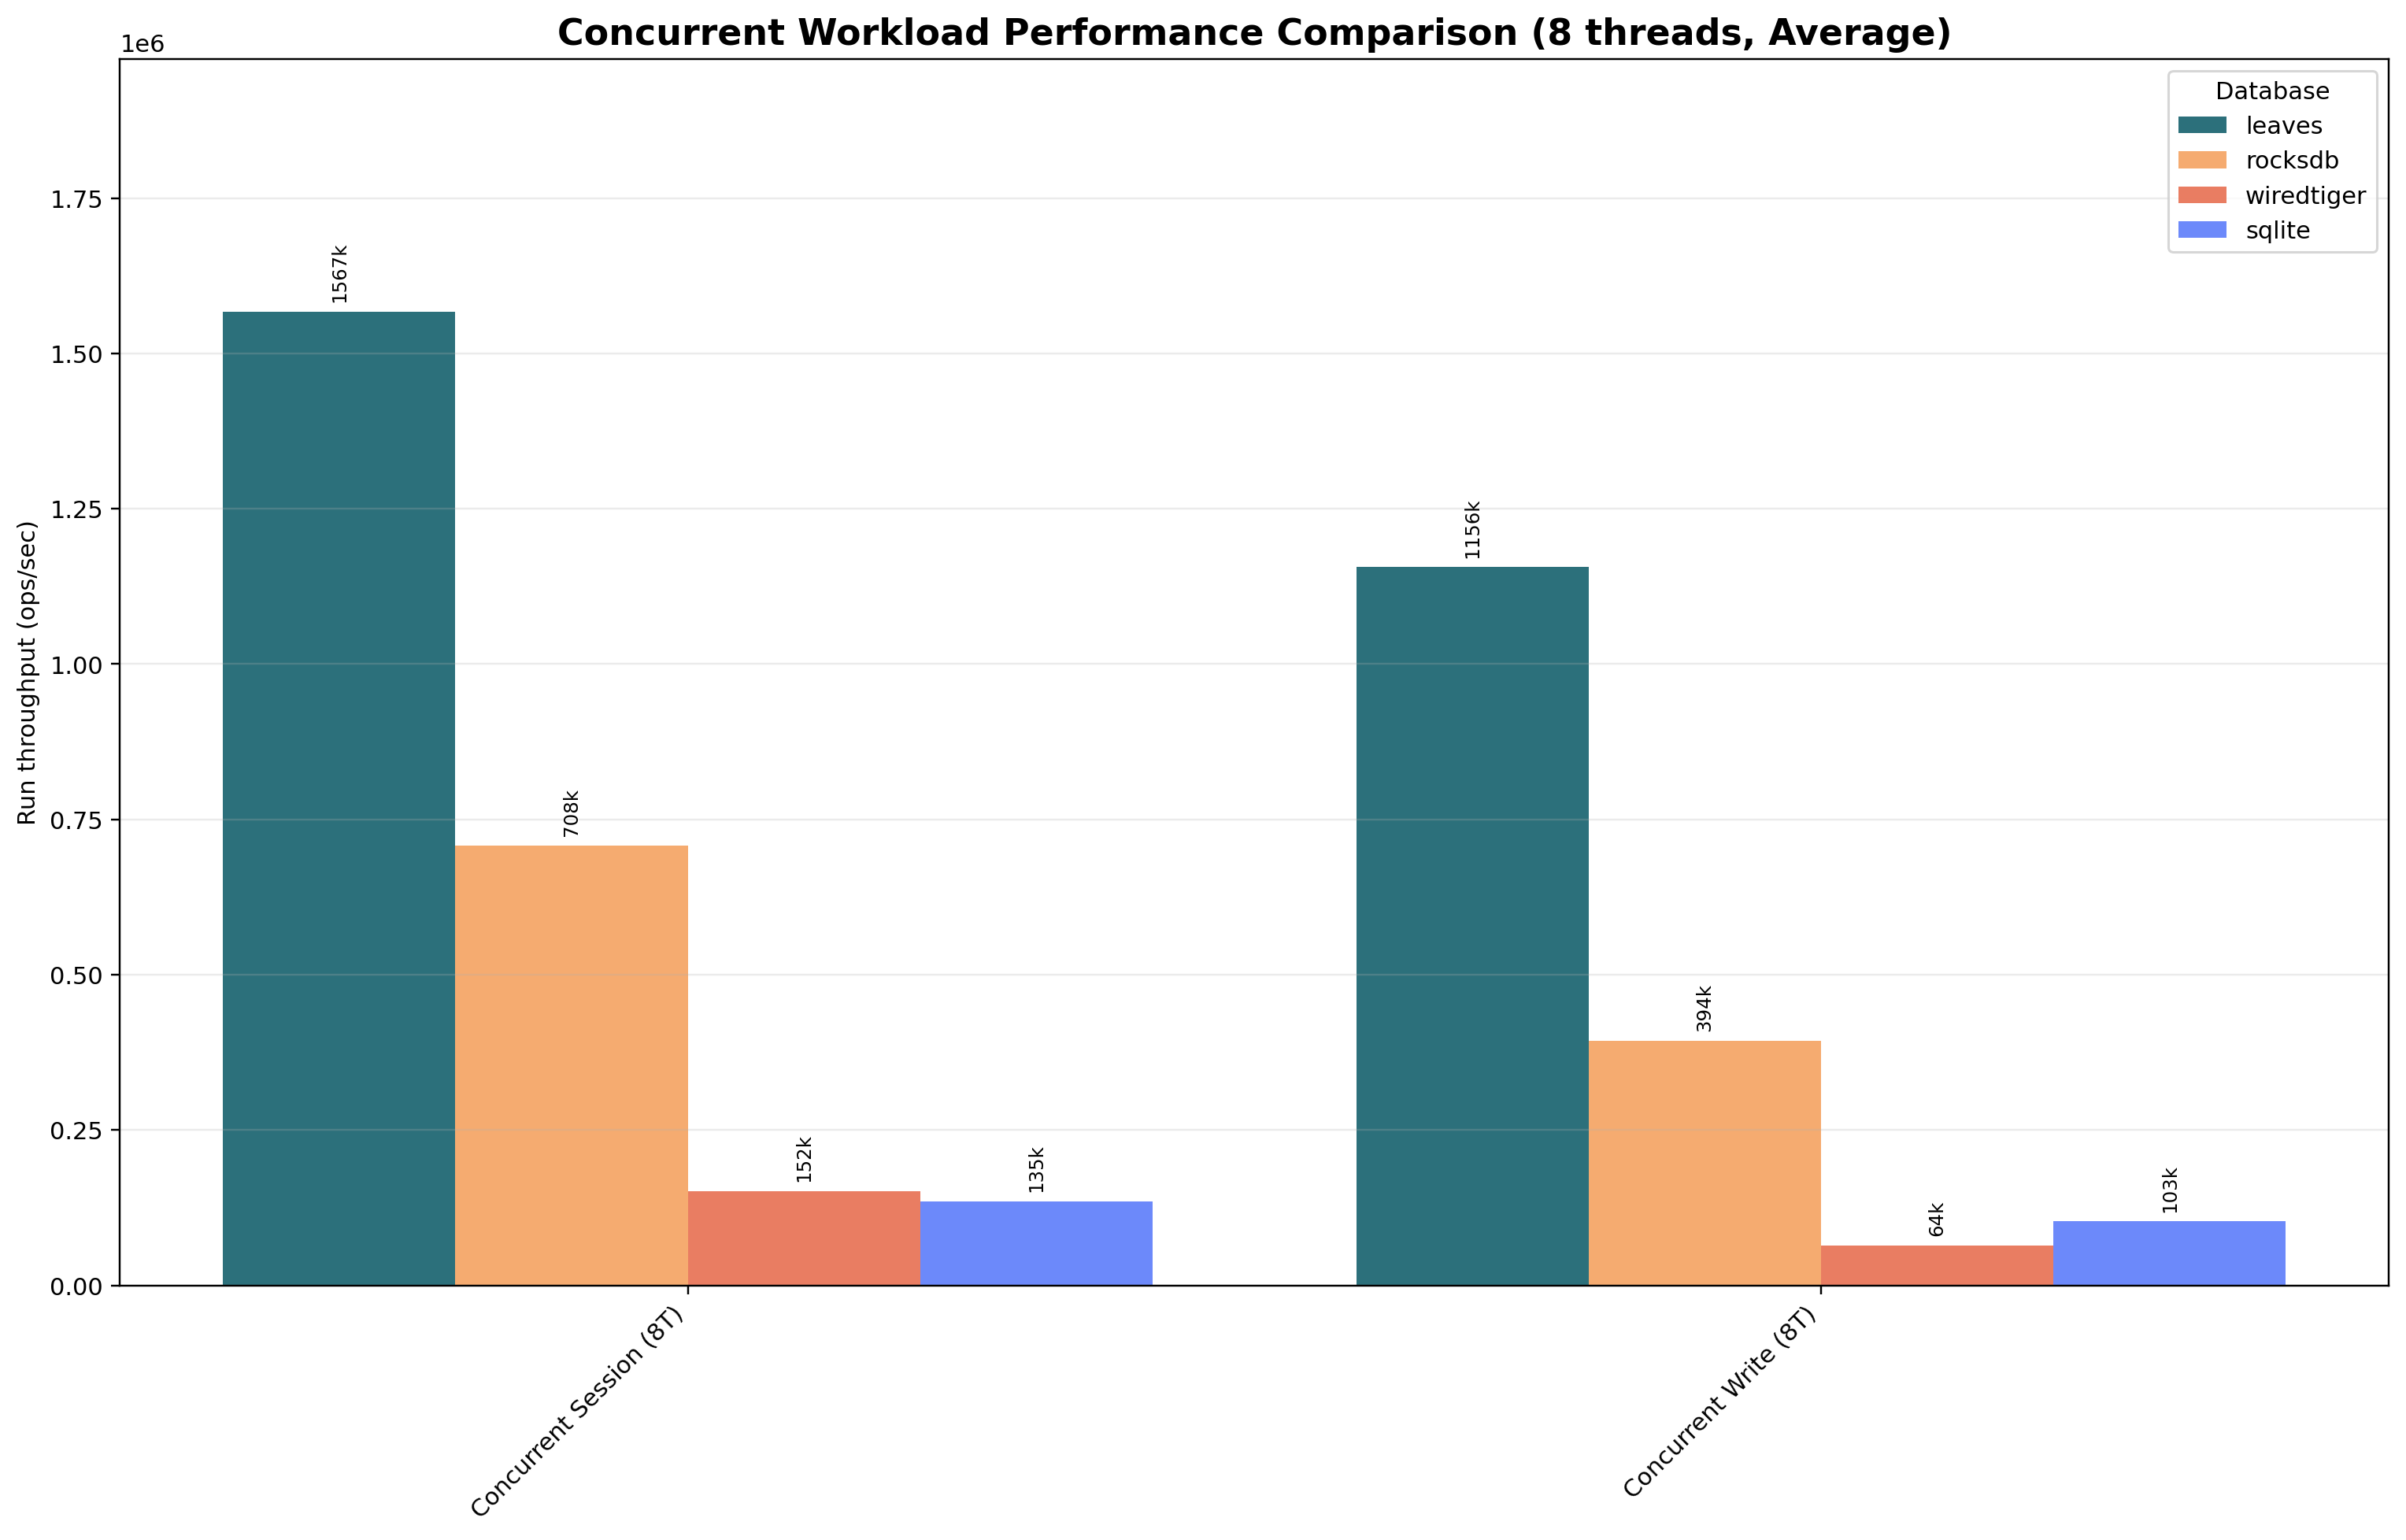

The data file committed next to this chart (first rows):
workload_label, leaves, rocksdb, sqlite, wiredtiger
Concurrent Session (8T), 1567000, 707979, 135045, 151598
Concurrent Write (8T), 1156220, 393796, 102695, 64198
